Run: headless pygame with SDL's dummy video driver; simulated clock (each Clock.tick advances the game by its frame time, no real sleeping); random seed 0; keys injected as events and as key.get_pressed() state; no mouse input.
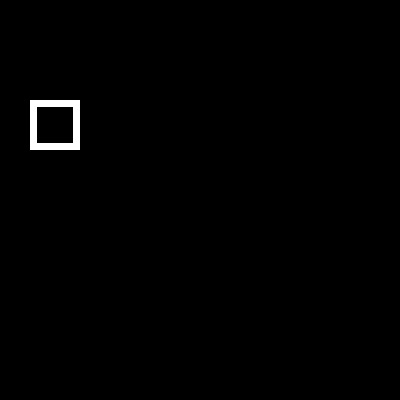
Frame 1 of 4 · flips 1–60 · no input
Frame 2 of 4 · flips 61–180 · tapped SPACE, RETURN · held RIGHT (→), D · screen unchanged from frame 1, image omitted
Frame 3 of 4 · flips 181–300 · held DOWN (↓), S · screen unchanged from frame 2, image omitted
Frame 4 of 4 · flips 301–420 · held LEFT (←), A, UP (↑), W · screen unchanged from frame 3, image omitted

The pygame program that drew these frames:

#clock controla velocidad del bucle
import pygame
import sys

width = 400
height = 400

x = 30
y = 100
velocidad = 5
direccion = 1

BLANCO = (255, 255, 255)
ROJO = (255, 0, 0)

color_rectangulo = BLANCO



pygame.init()
pantalla = pygame.display.set_mode((width, height)) 
pygame.display.set_caption("Eventos de tiempo")
clock = pygame.time.Clock()

# creo evento
pygame.time.set_timer(pygame.USEREVENT, 100)

bandera = True

while bandera:
    for evento in pygame.event.get():

        if evento.type == pygame.QUIT:
            bandera = False
        elif evento.type == pygame.USEREVENT:        
            
            if x == (width-50) or x ==0:                
                direccion *= -1                 
            

            x += direccion * velocidad
                     
            

    pantalla.fill((0, 0, 0))

    pygame.draw.rect(pantalla, color_rectangulo, (x, y, 50, 50), 7)

    pygame.display.update()

        
    
        
    clock.tick(15)  # Baja las ejecuciones por segundo del while, default = 60  

pygame.quit()
sys.exit()
